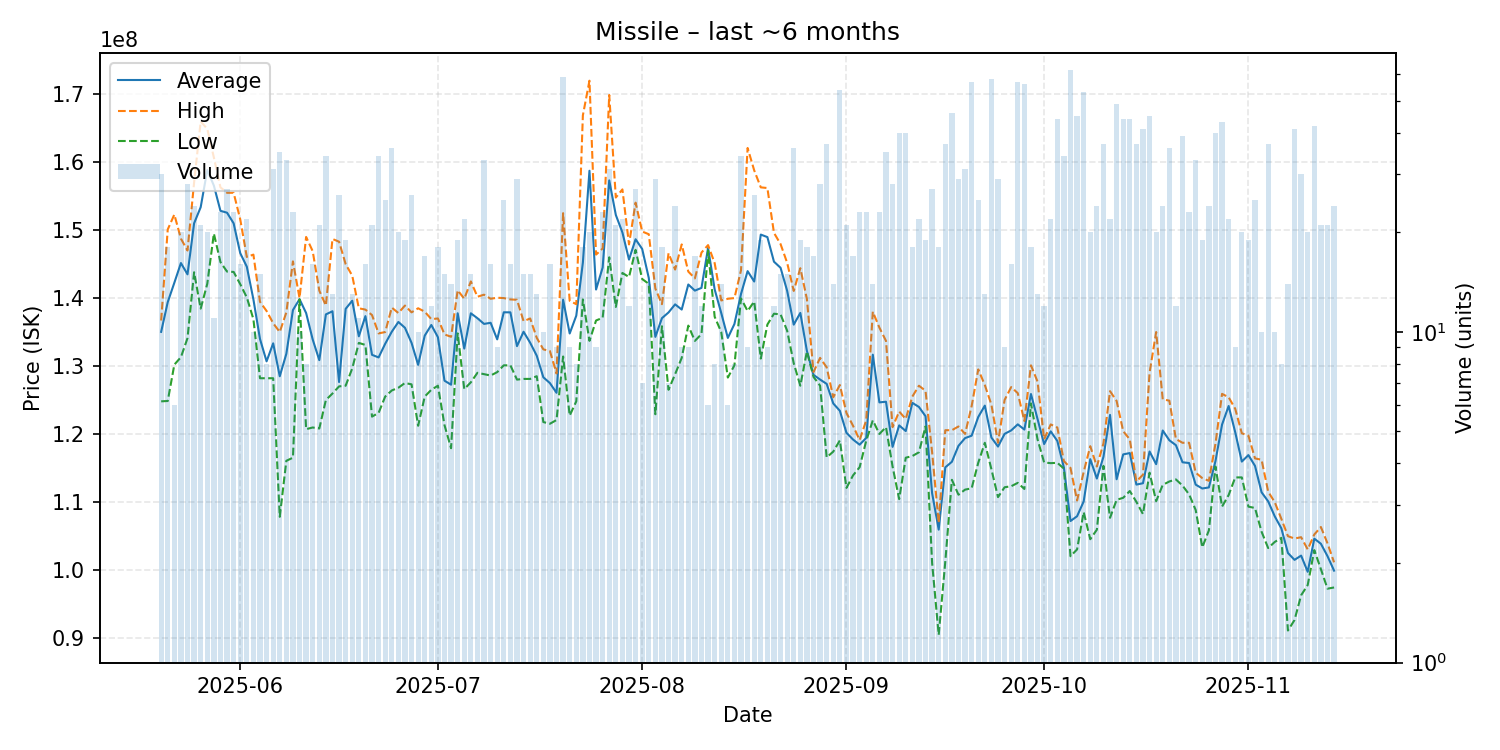

Data behind this chart, as committed beside it:
date, average, highest, lowest, order_count, volume
2025-05-20, 135030000, 136700000, 124800000, 24, 30
2025-05-21, 139405556, 150100000, 124850000, 17, 18
2025-05-22, 142250000, 152300000, 130200000, 6, 6
2025-05-23, 145155000, 148750000, 131300000, 20, 20
2025-05-24, 143496429, 147000000, 134100000, 27, 28
2025-05-25, 151004167, 157000000, 143800000, 22, 24
2025-05-26, 153380952, 166000000, 138450000, 18, 21
2025-05-27, 158845000, 164900000, 142100000, 18, 20
2025-05-28, 156563636, 160700000, 149500000, 11, 11
2025-05-29, 152847826, 156300000, 145300000, 19, 23
2025-05-30, 152566667, 155500000, 143900000, 25, 27
2025-05-31, 151004348, 155500000, 143850000, 19, 23
2025-06-01, 146618750, 151600000, 142050000, 15, 16
2025-06-02, 144622727, 146050000, 140100000, 20, 22
2025-06-03, 139810000, 146400000, 136900000, 9, 10
2025-06-04, 133980000, 139450000, 128200000, 11, 15
2025-06-05, 130687500, 138100000, 128200000, 8, 8
2025-06-06, 133338710, 136300000, 128200000, 23, 31
2025-06-07, 128491429, 135000000, 107800000, 22, 35
2025-06-08, 131800000, 137900000, 116050000, 30, 33
2025-06-09, 138239130, 145400000, 116500000, 22, 23
2025-06-10, 139840000, 140000000, 139800000, 10, 10
2025-06-11, 137800000, 149000000, 120700000, 8, 8
2025-06-12, 133906250, 146900000, 120950000, 14, 16
2025-06-13, 130861905, 141100000, 120800000, 20, 21
2025-06-14, 137597059, 138900000, 125000000, 31, 34
2025-06-15, 138061538, 148700000, 125950000, 13, 13
2025-06-16, 127642308, 148300000, 127000000, 19, 26
2025-06-17, 138415789, 145000000, 127100000, 14, 19
2025-06-18, 139615385, 143300000, 129650000, 12, 13
2025-06-19, 134372727, 138500000, 133400000, 11, 11
2025-06-20, 137343750, 138300000, 133100000, 13, 16
2025-06-21, 131647619, 137500000, 122550000, 19, 21
2025-06-22, 131261765, 134800000, 123100000, 27, 34
2025-06-23, 133276000, 135000000, 125500000, 18, 25
2025-06-24, 135044444, 138600000, 126400000, 20, 36
2025-06-25, 136485000, 137800000, 126800000, 14, 20
2025-06-26, 135626316, 138900000, 127500000, 18, 19
2025-06-27, 133407692, 137900000, 127300000, 25, 26
2025-06-28, 130170000, 138500000, 121200000, 9, 10
2025-06-29, 134470588, 138000000, 125500000, 17, 17
2025-06-30, 136041667, 136900000, 126500000, 7, 12
2025-07-01, 134244444, 137000000, 127100000, 16, 18
2025-07-02, 127840000, 134650000, 121300000, 12, 15
2025-07-03, 127250000, 134300000, 117900000, 14, 14
2025-07-04, 137763158, 141150000, 134800000, 14, 19
2025-07-05, 132563636, 139900000, 126600000, 21, 22
2025-07-06, 137760000, 142450000, 127600000, 12, 15
2025-07-07, 137036364, 140200000, 129000000, 10, 11
2025-07-08, 136196970, 140500000, 128800000, 31, 33
2025-07-09, 136362500, 139900000, 128600000, 15, 16
2025-07-10, 133922222, 140050000, 129100000, 9, 9
2025-07-11, 137908000, 140000000, 130100000, 15, 25
2025-07-12, 137900000, 139800000, 130100000, 14, 16
2025-07-13, 132927586, 139750000, 128000000, 20, 29
2025-07-14, 135046667, 136600000, 128100000, 14, 15
2025-07-15, 133426667, 137000000, 128100000, 13, 15
2025-07-16, 131515385, 134150000, 128500000, 13, 13
2025-07-17, 128340000, 132450000, 121750000, 10, 10
2025-07-18, 127481250, 132200000, 121500000, 13, 16
... 119 more rows
